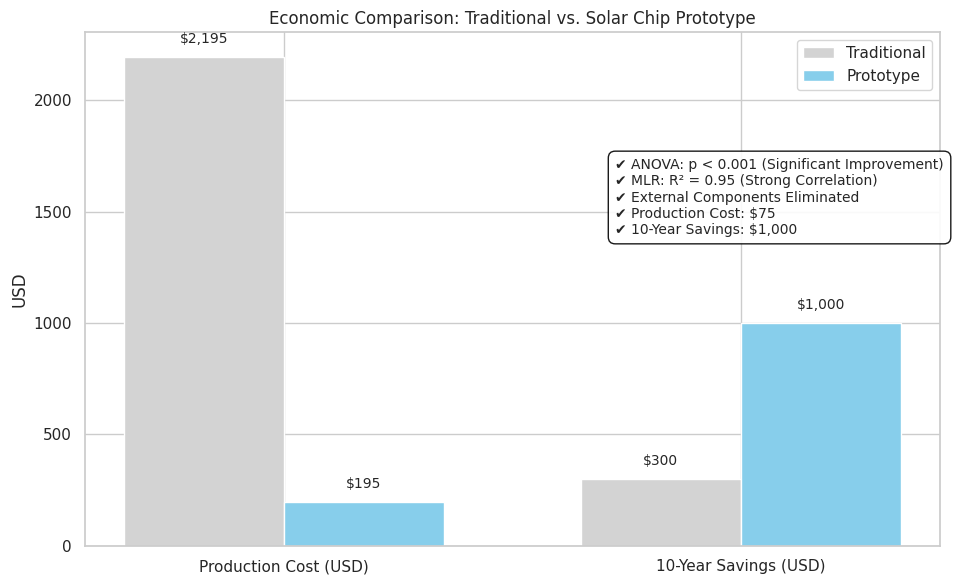

Generate this figure with matplotlib:
import matplotlib.pyplot as plt
import seaborn as sns

# Style settings
sns.set(style="whitegrid")
plt.rcParams["font.family"] = "DejaVu Sans"

# Data
labels = ['Production Cost (USD)', '10-Year Savings (USD)']
prototype_values = [195, 1000]
traditional_values = [2195, 300]  # Updated traditional values

# Plot setup
fig, ax = plt.subplots(figsize=(10, 6))
bar_width = 0.35
x = range(len(labels))

# Bar plots
bars1 = ax.bar(x, traditional_values, width=bar_width, label='Traditional', color='lightgray')
bars2 = ax.bar([p + bar_width for p in x], prototype_values, width=bar_width, label='Prototype', color='skyblue')

# Axis formatting
ax.set_ylabel('USD')
ax.set_title('Economic Comparison: Traditional vs. Solar Chip Prototype')
ax.set_xticks([p + bar_width / 2 for p in x])
ax.set_xticklabels(labels)

# Legend (original position)
ax.legend(loc='upper right')

# Annotate bars
for i in range(len(x)):
    ax.text(x[i], traditional_values[i] + 50, f"${traditional_values[i]:,.0f}", ha='center', va='bottom', fontsize=10)
    ax.text(x[i] + bar_width, prototype_values[i] + 50, f"${prototype_values[i]:,.0f}", ha='center', va='bottom', fontsize=10)

# Summary text box (below the chart)
stat_text = (
    "✔️ ANOVA: p < 0.001 (Significant Improvement)\n"
    "✔️ MLR: R² = 0.95 (Strong Correlation)\n"
    "✔️ External Components Eliminated\n"
    "✔️ Production Cost: $75\n"
    "✔️ 10-Year Savings: $1,000"
)
props = dict(boxstyle='round,pad=0.5', facecolor='white', edgecolor='black', alpha=0.9)
ax.text(0.9, 1400, stat_text, fontsize=10, bbox=props, transform=ax.transData)

# Add space at bottom for the text box
plt.subplots_adjust(bottom=0.3)

# Show the plot
plt.tight_layout()
plt.show()
